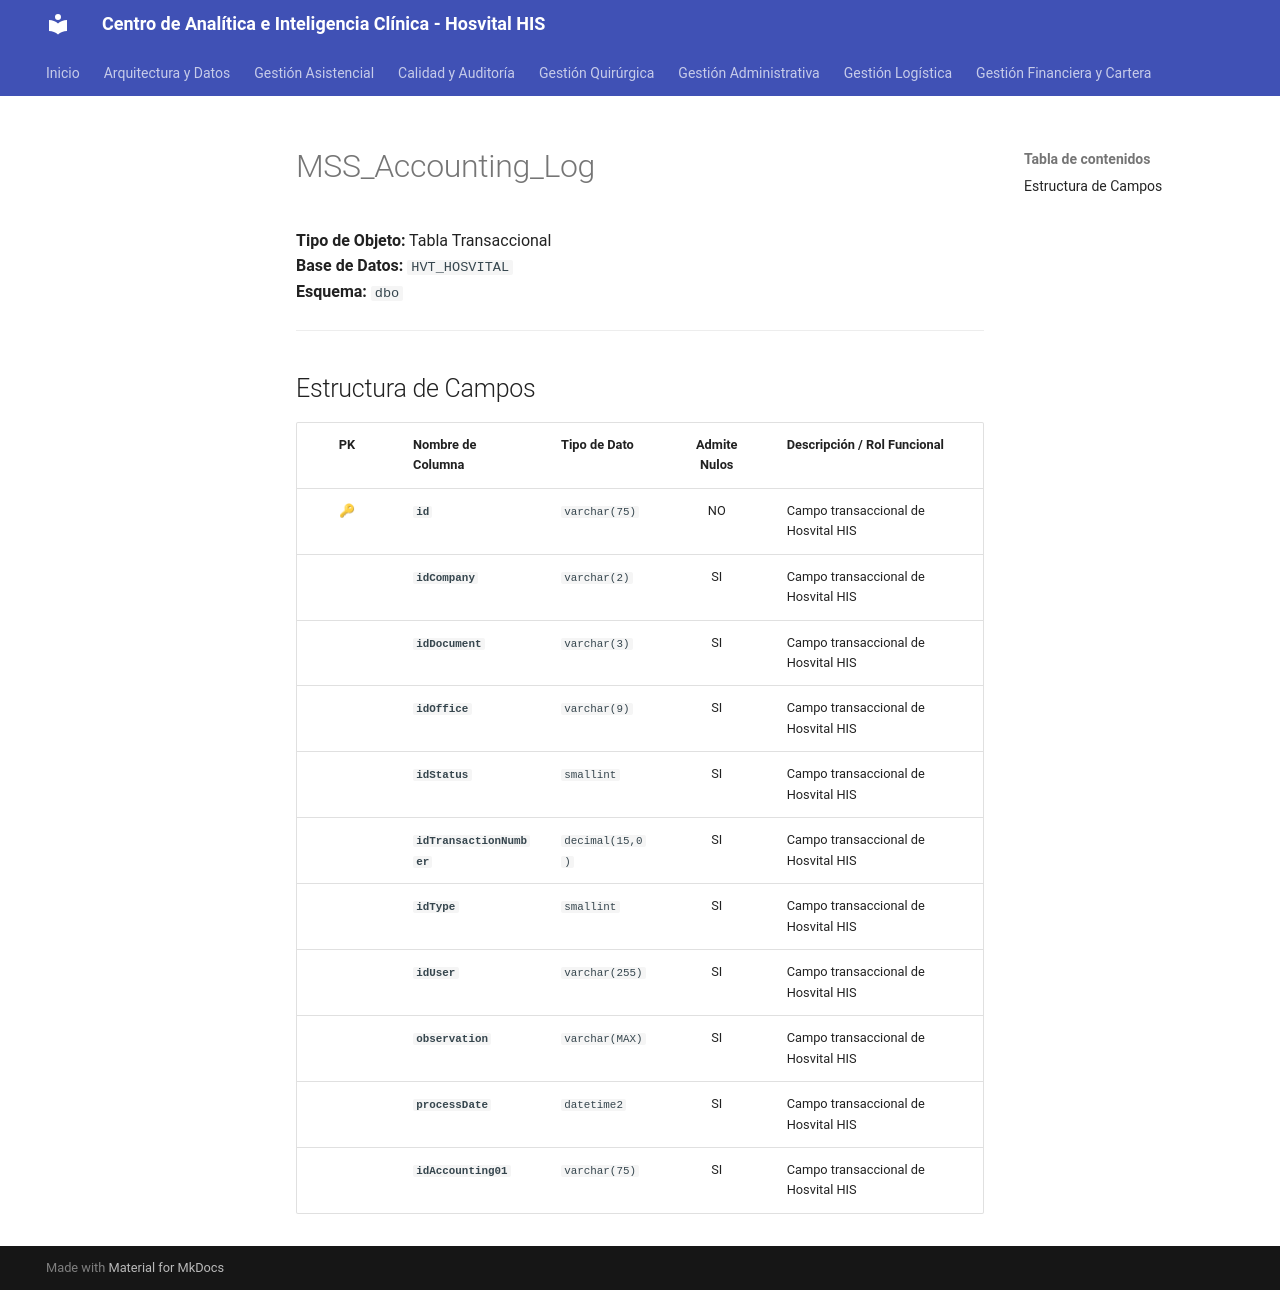

repository: SoporteSaludtech/superset-docs · page: diccionario-general/MSS_Accounting_Log/index.html · generator: mkdocs

# MSS_Accounting_Log

**Tipo de Objeto:** Tabla Transaccional  
**Base de Datos:** `HVT_HOSVITAL`  
**Esquema:** `dbo`

---

## Estructura de Campos

| PK | Nombre de Columna | Tipo de Dato | Admite Nulos | Descripción / Rol Funcional |
| :-: | :--- | :--- | :-: | :--- |
| 🔑 | **`id`** | `varchar(75)` | NO | Campo transaccional de Hosvital HIS |
|  | **`idCompany`** | `varchar(2)` | SI | Campo transaccional de Hosvital HIS |
|  | **`idDocument`** | `varchar(3)` | SI | Campo transaccional de Hosvital HIS |
|  | **`idOffice`** | `varchar(9)` | SI | Campo transaccional de Hosvital HIS |
|  | **`idStatus`** | `smallint` | SI | Campo transaccional de Hosvital HIS |
|  | **`idTransactionNumber`** | `decimal(15,0)` | SI | Campo transaccional de Hosvital HIS |
|  | **`idType`** | `smallint` | SI | Campo transaccional de Hosvital HIS |
|  | **`idUser`** | `varchar(255)` | SI | Campo transaccional de Hosvital HIS |
|  | **`observation`** | `varchar(MAX)` | SI | Campo transaccional de Hosvital HIS |
|  | **`processDate`** | `datetime2` | SI | Campo transaccional de Hosvital HIS |
|  | **`idAccounting01`** | `varchar(75)` | SI | Campo transaccional de Hosvital HIS |
